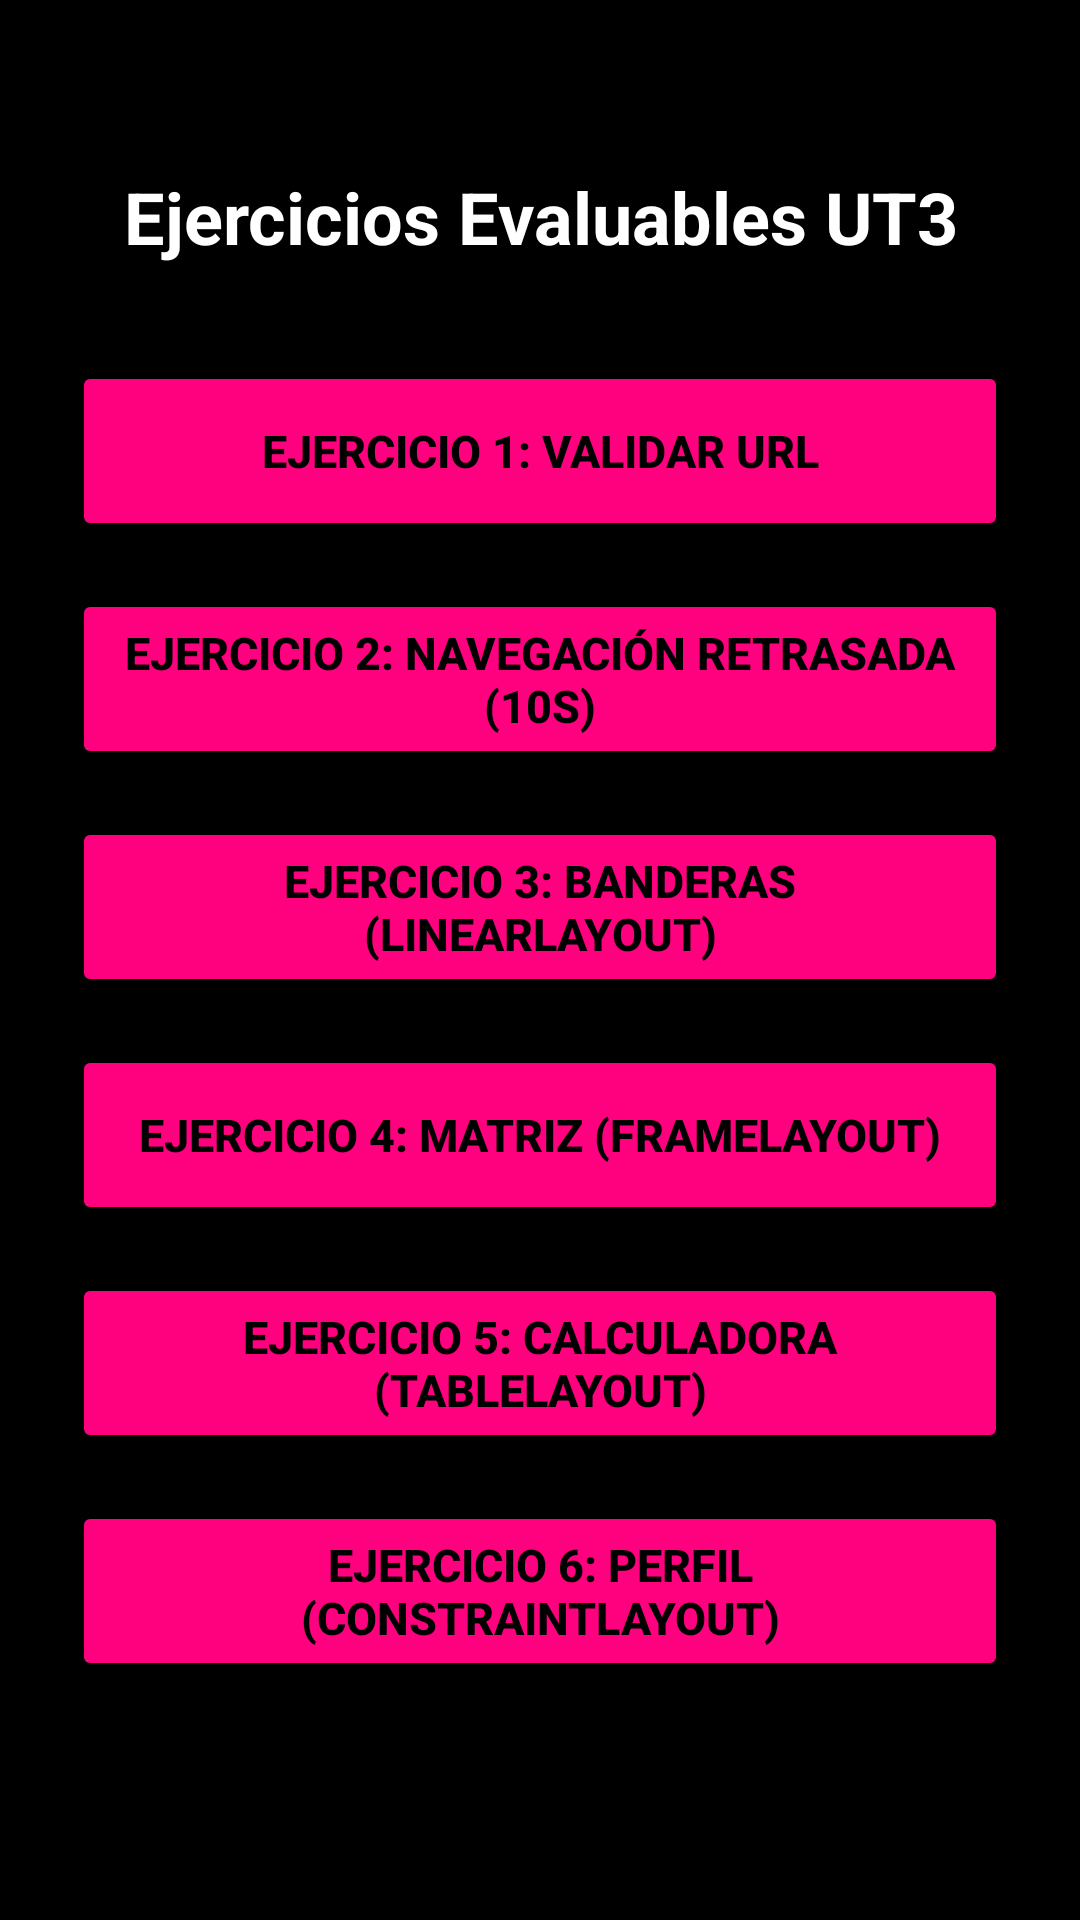

Here is an Android app screen rendered from its layout file. Give the layout XML and the strings, colors and styles it references.
<!-- AndroidManifest.xml: application theme Theme.BoletinUT3 -->
<!-- res/layout/activity_main.xml -->
<?xml version="1.0" encoding="utf-8"?>
<ScrollView xmlns:android="http://schemas.android.com/apk/res/android"
    xmlns:app="http://schemas.android.com/apk/res-auto"
    android:id="@+id/main"
    android:layout_width="match_parent"
    android:layout_height="match_parent"
    android:fillViewport="true"
    android:background="#000000">

    <LinearLayout
        android:layout_width="match_parent"
        android:layout_height="wrap_content"
        android:orientation="vertical"
        android:padding="24dp"
        android:gravity="center_horizontal">

        <TextView
            android:layout_width="match_parent"
            android:layout_height="wrap_content"
            android:text="Ejercicios Evaluables UT3"
            android:textSize="24sp"
            android:textStyle="bold"
            android:textColor="#FFFFFF"
            android:textAlignment="center"
            android:layout_marginTop="32dp"
            android:layout_marginBottom="32dp" />

        <Button
            android:id="@+id/btnEjercicio1"
            android:layout_width="match_parent"
            android:layout_height="60dp"
            android:text="Ejercicio 1: Validar URL"
            android:textColor="#000000"
            android:textSize="15sp"
            android:textStyle="bold"
            android:backgroundTint="#FF007F"
            app:cornerRadius="12dp"
            android:layout_marginBottom="16dp" />

        <Button
            android:id="@+id/btnEjercicio2"
            android:layout_width="match_parent"
            android:layout_height="60dp"
            android:text="Ejercicio 2: Navegación retrasada (10s)"
            android:textColor="#000000"
            android:textSize="15sp"
            android:textStyle="bold"
            android:backgroundTint="#FF007F"
            app:cornerRadius="12dp"
            android:layout_marginBottom="16dp" />

        <Button
            android:id="@+id/btnEjercicio3"
            android:layout_width="match_parent"
            android:layout_height="60dp"
            android:text="Ejercicio 3: Banderas (LinearLayout)"
            android:textColor="#000000"
            android:textSize="15sp"
            android:textStyle="bold"
            android:backgroundTint="#FF007F"
            app:cornerRadius="12dp"
            android:layout_marginBottom="16dp" />

        <Button
            android:id="@+id/btnEjercicio4"
            android:layout_width="match_parent"
            android:layout_height="60dp"
            android:text="Ejercicio 4: Matriz (FrameLayout)"
            android:textColor="#000000"
            android:textSize="15sp"
            android:textStyle="bold"
            android:backgroundTint="#FF007F"
            app:cornerRadius="12dp"
            android:layout_marginBottom="16dp" />

        <Button
            android:id="@+id/btnEjercicio5"
            android:layout_width="match_parent"
            android:layout_height="60dp"
            android:text="Ejercicio 5: Calculadora (TableLayout)"
            android:textColor="#000000"
            android:textSize="15sp"
            android:textStyle="bold"
            android:backgroundTint="#FF007F"
            app:cornerRadius="12dp"
            android:layout_marginBottom="16dp" />

        <Button
            android:id="@+id/btnEjercicio6"
            android:layout_width="match_parent"
            android:layout_height="60dp"
            android:text="Ejercicio 6: Perfil (ConstraintLayout)"
            android:textColor="#000000"
            android:textSize="15sp"
            android:textStyle="bold"
            android:backgroundTint="#FF007F"
            app:cornerRadius="12dp" />

    </LinearLayout>
</ScrollView>
<!-- resources referenced by this layout -->
<resources>
  <style name="Theme.BoletinUT3" parent="Base.Theme.BoletinUT3" />
  <style name="Base.Theme.BoletinUT3" parent="Theme.Material3.DayNight.NoActionBar">
          
          
      </style>
</resources>
